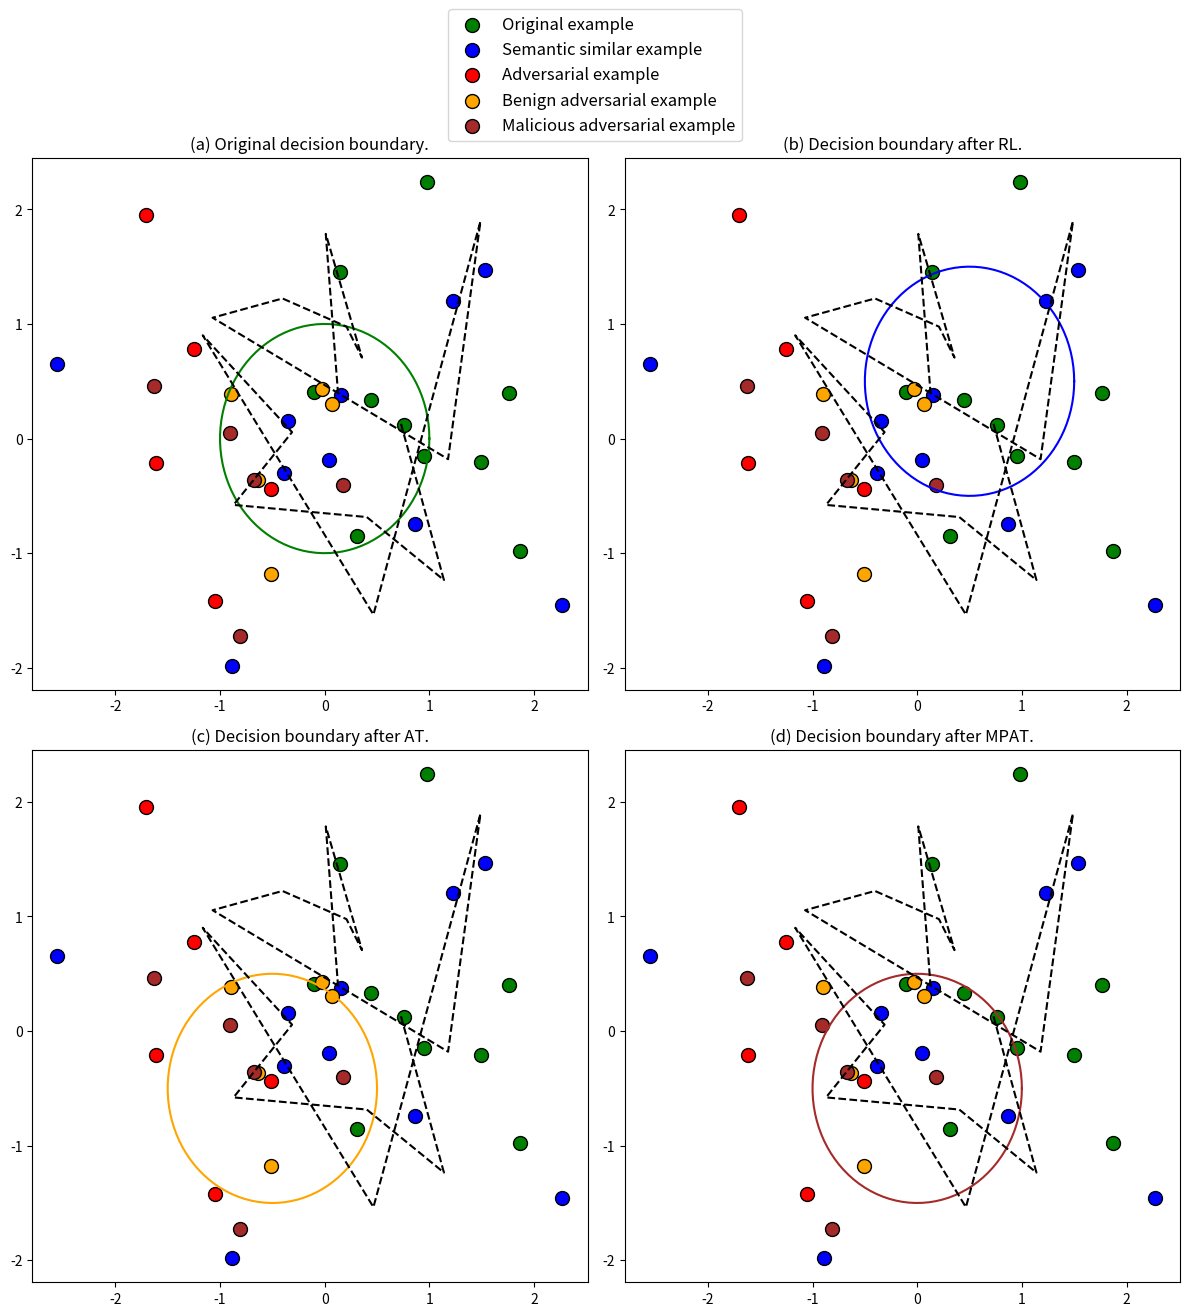

Write the Python code that produced this figure. (Note: this script raises an exception after producing the figure.)
import matplotlib.pyplot as plt
import numpy as np

# Generate some random data for the plots
np.random.seed(0)
original_example = np.random.randn(10, 2)
semantic_similar_example = np.random.randn(10, 2)
adversarial_example = np.random.randn(5, 2)
benign_adversarial_example = np.random.randn(5, 2)
malicious_adversarial_example = np.random.randn(5, 2)
semantic_manifold = np.random.randn(15, 2)

# Create decision boundaries as random curves
t = np.linspace(0, 2 * np.pi, 100)
boundary_original = np.c_[np.cos(t), np.sin(t)]
boundary_rl = np.c_[np.cos(t) + 0.5, np.sin(t) + 0.5]
boundary_at = np.c_[np.cos(t) - 0.5, np.sin(t) - 0.5]
boundary_mpat = np.c_[np.cos(t), np.sin(t) - 0.5]

# Create the figure and axes
fig, axes = plt.subplots(2, 2, figsize=(12, 12))

# Plot settings
scatter_settings = {'s': 100, 'edgecolor': 'black'}

# Subplot 1
axes[0, 0].scatter(original_example[:, 0], original_example[:, 1], c='green', label='Original example', **scatter_settings)
axes[0, 0].scatter(semantic_similar_example[:, 0], semantic_similar_example[:, 1], c='blue', label='Semantic similar example', **scatter_settings)
axes[0, 0].scatter(adversarial_example[:, 0], adversarial_example[:, 1], c='red', label='Adversarial example', **scatter_settings)
axes[0, 0].scatter(benign_adversarial_example[:, 0], benign_adversarial_example[:, 1], c='orange', label='Benign adversarial example', **scatter_settings)
axes[0, 0].scatter(malicious_adversarial_example[:, 0], malicious_adversarial_example[:, 1], c='brown', label='Malicious adversarial example', **scatter_settings)
axes[0, 0].plot(boundary_original[:, 0], boundary_original[:, 1], c='green')
axes[0, 0].plot(semantic_manifold[:, 0], semantic_manifold[:, 1], 'k--')
axes[0, 0].set_title('(a) Original decision boundary.')

# Subplot 2
axes[0, 1].scatter(original_example[:, 0], original_example[:, 1], c='green', **scatter_settings)
axes[0, 1].scatter(semantic_similar_example[:, 0], semantic_similar_example[:, 1], c='blue', **scatter_settings)
axes[0, 1].scatter(adversarial_example[:, 0], adversarial_example[:, 1], c='red', **scatter_settings)
axes[0, 1].scatter(benign_adversarial_example[:, 0], benign_adversarial_example[:, 1], c='orange', **scatter_settings)
axes[0, 1].scatter(malicious_adversarial_example[:, 0], malicious_adversarial_example[:, 1], c='brown', **scatter_settings)
axes[0, 1].plot(boundary_rl[:, 0], boundary_rl[:, 1], c='blue')
axes[0, 1].plot(semantic_manifold[:, 0], semantic_manifold[:, 1], 'k--')
axes[0, 1].set_title('(b) Decision boundary after RL.')

# Subplot 3
axes[1, 0].scatter(original_example[:, 0], original_example[:, 1], c='green', **scatter_settings)
axes[1, 0].scatter(semantic_similar_example[:, 0], semantic_similar_example[:, 1], c='blue', **scatter_settings)
axes[1, 0].scatter(adversarial_example[:, 0], adversarial_example[:, 1], c='red', **scatter_settings)
axes[1, 0].scatter(benign_adversarial_example[:, 0], benign_adversarial_example[:, 1], c='orange', **scatter_settings)
axes[1, 0].scatter(malicious_adversarial_example[:, 0], malicious_adversarial_example[:, 1], c='brown', **scatter_settings)
axes[1, 0].plot(boundary_at[:, 0], boundary_at[:, 1], c='orange')
axes[1, 0].plot(semantic_manifold[:, 0], semantic_manifold[:, 1], 'k--')
axes[1, 0].set_title('(c) Decision boundary after AT.')

# Subplot 4
axes[1, 1].scatter(original_example[:, 0], original_example[:, 1], c='green', **scatter_settings)
axes[1, 1].scatter(semantic_similar_example[:, 0], semantic_similar_example[:, 1], c='blue', **scatter_settings)
axes[1, 1].scatter(adversarial_example[:, 0], adversarial_example[:, 1], c='red', **scatter_settings)
axes[1, 1].scatter(benign_adversarial_example[:, 0], benign_adversarial_example[:, 1], c='orange', **scatter_settings)
axes[1, 1].scatter(malicious_adversarial_example[:, 0], malicious_adversarial_example[:, 1], c='brown', **scatter_settings)
axes[1, 1].plot(boundary_mpat[:, 0], boundary_mpat[:, 1], c='brown')
axes[1, 1].plot(semantic_manifold[:, 0], semantic_manifold[:, 1], 'k--')
axes[1, 1].set_title('(d) Decision boundary after MPAT.')

# Add a legend
fig.legend(loc='upper center', bbox_to_anchor=(0.5, 1.1), ncol=1, fontsize=12, frameon=True)

# Adjust layout
plt.tight_layout()

# Save plot
plt.savefig('/root/workspace/RRAG/rrag/plot/Decision_Boundaries.png')

# Show plot
plt.show()
